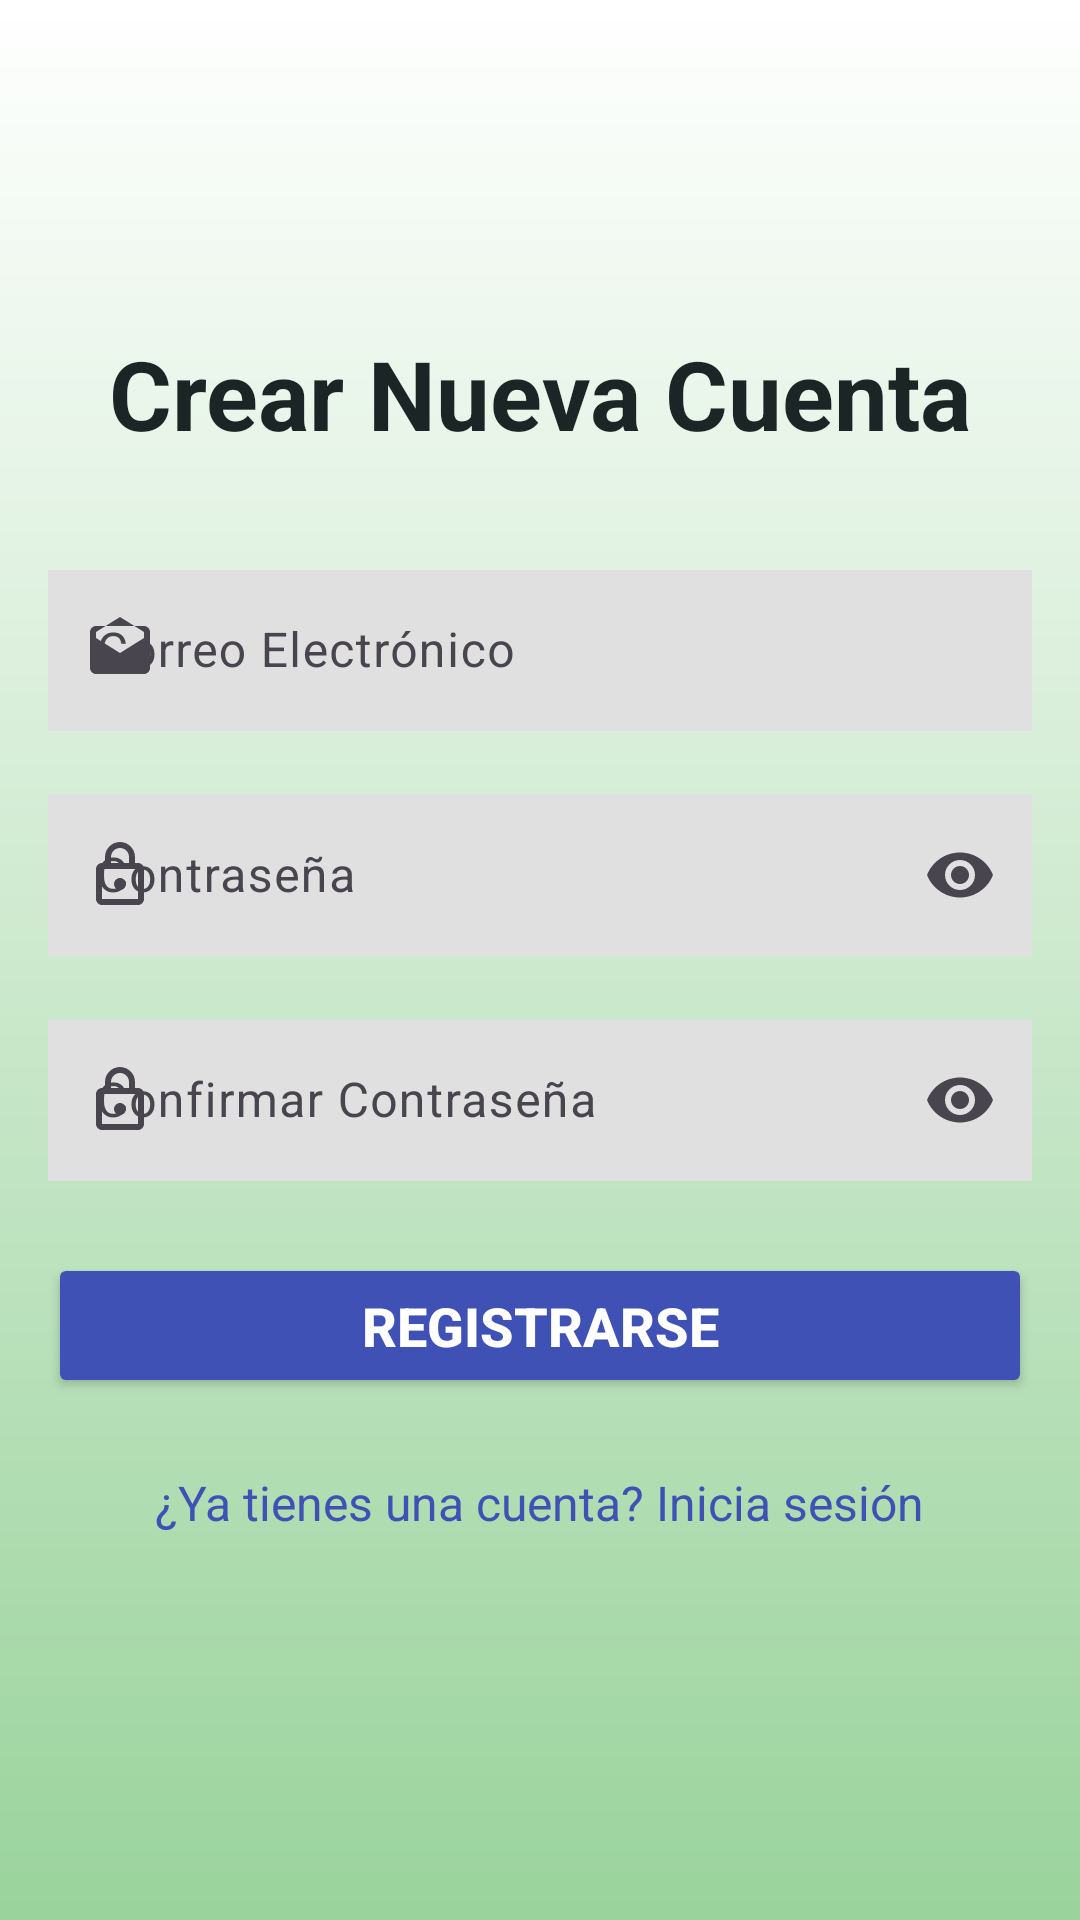

Android layout source for this screen:
<!-- AndroidManifest.xml: application theme Theme.AppT2 -->
<!-- res/layout/activity_register.xml -->
<LinearLayout xmlns:android="http://schemas.android.com/apk/res/android"
    xmlns:app="http://schemas.android.com/apk/res-auto"
    xmlns:tools="http://schemas.android.com/tools"
    android:layout_width="match_parent"
    android:layout_height="match_parent"
    android:orientation="vertical"
    android:gravity="center"
    android:padding="16dp"
    android:background="@drawable/gradient_background"
    tools:context=".ui.auth.RegisterActivity">

    <TextView
        android:layout_width="wrap_content"
        android:layout_height="wrap_content"
        android:text="@string/crear_nueva_cuenta"
        android:textSize="32sp"
        android:textStyle="bold"
        android:textColor="@color/neutral_variant10"
        android:layout_marginBottom="32dp" />

    <com.google.android.material.textfield.TextInputLayout
        android:id="@+id/tilEmailRegister"
        android:layout_width="match_parent"
        android:layout_height="wrap_content"
        android:layout_marginBottom="16dp"
        app:boxCornerRadiusBottomEnd="8dp"
        app:boxCornerRadiusBottomStart="8dp"
        app:boxCornerRadiusTopEnd="8dp"
        app:boxCornerRadiusTopStart="8dp"
        app:startIconDrawable="@drawable/ic_email"
        app:hintTextColor="@color/neutral_variant30"
        app:boxStrokeColor="@color/neutral_variant30"
        android:hint="@string/correo_electr_nicot">

        <com.google.android.material.textfield.TextInputEditText
            android:id="@+id/etEmailRegister"
            android:layout_width="match_parent"
            android:layout_height="wrap_content"
            android:inputType="textEmailAddress"
            android:textColor="@color/neutral_variant10"
            android:background="@color/neutral90"
            android:padding="16dp"
            android:singleLine="true" />
    </com.google.android.material.textfield.TextInputLayout>

    <com.google.android.material.textfield.TextInputLayout
        android:id="@+id/tilPasswordRegister"
        android:layout_width="match_parent"
        android:layout_height="wrap_content"
        android:layout_marginBottom="16dp"
        app:boxCornerRadiusBottomEnd="8dp"
        app:boxCornerRadiusBottomStart="8dp"
        app:boxCornerRadiusTopEnd="8dp"
        app:boxCornerRadiusTopStart="8dp"
        app:startIconDrawable="@drawable/ic_lock"
        app:endIconMode="password_toggle"
        app:hintTextColor="@color/neutral_variant30"
        app:boxStrokeColor="@color/neutral_variant30"
        android:hint="@string/contrase_at">

        <com.google.android.material.textfield.TextInputEditText
            android:id="@+id/etPasswordRegister"
            android:layout_width="match_parent"
            android:layout_height="wrap_content"
            android:inputType="textPassword"
            android:textColor="@color/neutral_variant10"
            android:background="@color/neutral90"
            android:padding="16dp"
            android:singleLine="true" />
    </com.google.android.material.textfield.TextInputLayout>

    <com.google.android.material.textfield.TextInputLayout
        android:id="@+id/tilConfirmPasswordRegister"
        android:layout_width="match_parent"
        android:layout_height="wrap_content"
        android:layout_marginBottom="24dp"
        app:boxCornerRadiusBottomEnd="8dp"
        app:boxCornerRadiusBottomStart="8dp"
        app:boxCornerRadiusTopEnd="8dp"
        app:boxCornerRadiusTopStart="8dp"
        app:startIconDrawable="@drawable/ic_lock"
        app:endIconMode="password_toggle"
        app:hintTextColor="@color/neutral_variant30"
        app:boxStrokeColor="@color/neutral_variant30"
        android:hint="@string/confirmar_contrase_a">

        <com.google.android.material.textfield.TextInputEditText
            android:id="@+id/etConfirmPasswordRegister"
            android:layout_width="match_parent"
            android:layout_height="wrap_content"
            android:inputType="textPassword"
            android:textColor="@color/neutral_variant10"
            android:background="@color/neutral90"
            android:padding="16dp"
            android:singleLine="true" />
    </com.google.android.material.textfield.TextInputLayout>

    <Button
        android:id="@+id/btnRegister"
        android:layout_width="match_parent"
        android:layout_height="wrap_content"
        android:text="@string/registrarse"
        android:backgroundTint="@color/primary40"
        android:textColor="@android:color/white"
        android:padding="12dp"
        android:textSize="18sp"
        android:textStyle="bold"
        android:layout_marginBottom="16dp"
        app:cornerRadius="8dp" />

    <TextView
        android:id="@+id/tvLogin"
        android:layout_width="wrap_content"
        android:layout_height="wrap_content"
        android:text="@string/ya_tienes_una_cuenta_inicia_sesi_n"
        android:textColor="@color/primary40"
        android:textSize="16sp"
        android:clickable="true"
        android:focusable="true"
        android:padding="8dp"
        android:height="48dp" />

</LinearLayout>
<!-- resources referenced by this layout -->
<resources>
  <color name="neutral90">#E0E0E0</color>
  <color name="neutral_variant10">#1C2526</color>
  <color name="neutral_variant30">#4A6366</color>
  <color name="primary40">#3F51B5</color>
  <!-- drawable gradient_background (drawable) -->
  <?xml version="1.0" encoding="utf-8"?>
  <shape xmlns:android="http://schemas.android.com/apk/res/android"
      android:shape="rectangle">
      <gradient
          android:startColor="#FFFFFF"
          android:endColor="#9AD39C"
          android:angle="270" />
  </shape>
  <!-- drawable ic_email (drawable) -->
  <vector xmlns:android="http://schemas.android.com/apk/res/android"
      android:width="24dp"
      android:height="24dp"
      android:viewportWidth="24"
      android:viewportHeight="24">
      <path
          android:fillColor="@android:color/black"
          android:pathData="M20,4L4,4c-1.1,0 -1.99,0.9 -1.99,2L2,18c0,1.1 0.9,2 2,2h16c1.1,0 2,-0.9 2,-2L22,6c0,-1.1 -0.9,-2 -2,-2zM20,8l-8,5 -8,-5L4,6l8,-5 8,5v2z" />
  </vector>
  <!-- drawable ic_lock (drawable) -->
  <vector xmlns:android="http://schemas.android.com/apk/res/android"
      android:width="24dp"
      android:height="24dp"
      android:viewportWidth="24"
      android:viewportHeight="24">
      <path
          android:fillColor="@android:color/black"
          android:pathData="M18,8h-1L17,6c0,-2.76 -2.24,-5 -5,-5S7,3.24 7,6v2L6,8c-1.1,0 -2,0.9 -2,2v10c0,1.1 0.9,2 2,2h12c1.1,0 2,-0.9 2,-2L20,10c0,-1.1 -0.9,-2 -2,-2zM9,6c0,-1.66 1.34,-3 3,-3s3,1.34 3,3v2L9,8L9,6zM18,20L6,20L6,10h12v10zM12,17c1.1,0 2,-0.9 2,-2s-0.9,-2 -2,-2 -2,0.9 -2,2 0.9,2 2,2z" />
  </vector>
  <string name="confirmar_contrase_a">Confirmar Contraseña</string>
  <string name="contrase_at">Contraseña</string>
  <string name="correo_electr_nicot">Correo Electrónico</string>
  <string name="crear_nueva_cuenta">Crear Nueva Cuenta</string>
  <string name="registrarse">Registrarse</string>
  <string name="ya_tienes_una_cuenta_inicia_sesi_n">¿Ya tienes una cuenta? Inicia sesión</string>
  <style name="Theme.AppT2" parent="Base.Theme.AppT2" />
  <style name="Base.Theme.AppT2" parent="Theme.Material3.DayNight.NoActionBar">
          
          
      </style>
</resources>
